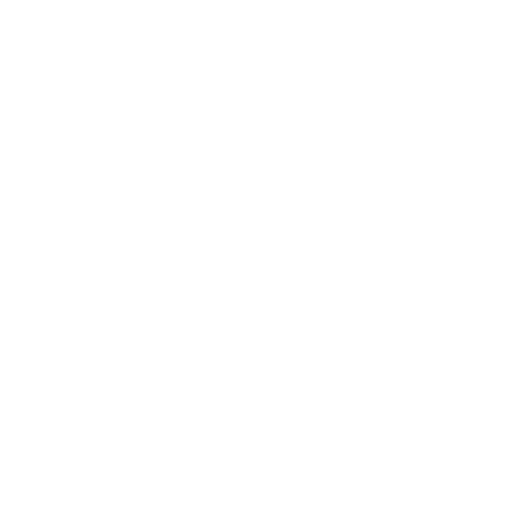
t = 0.00 s
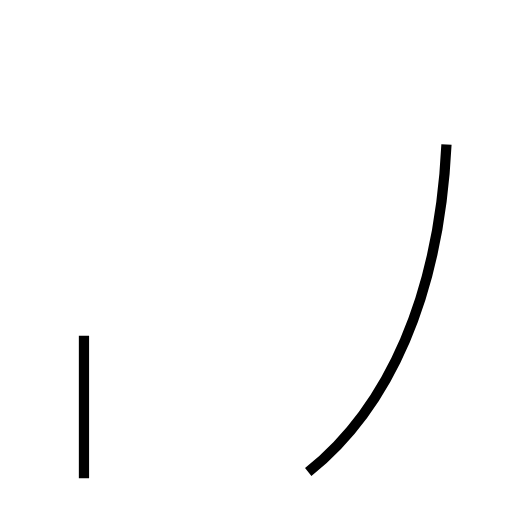
t = 1.49 s
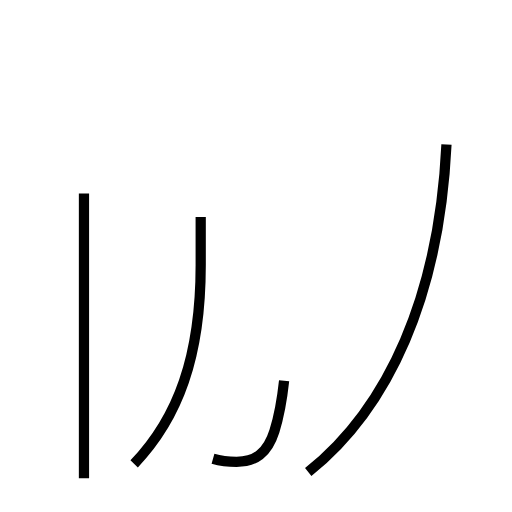
t = 3.05 s
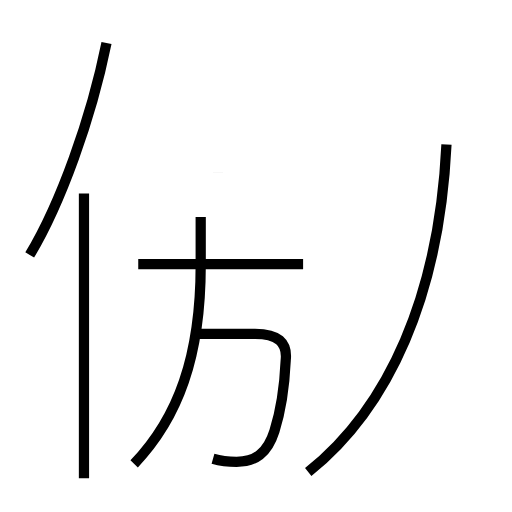
t = 4.58 s
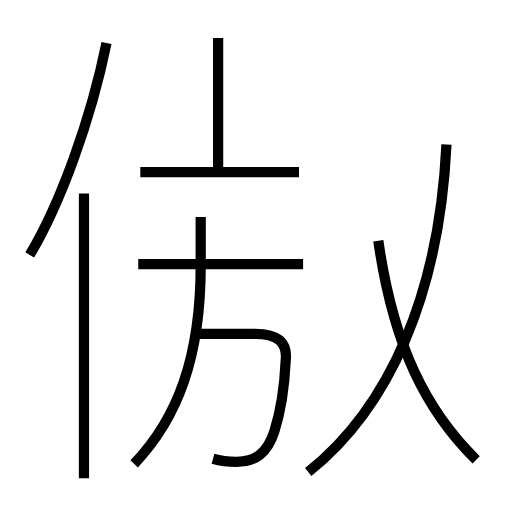
t = 6.15 s
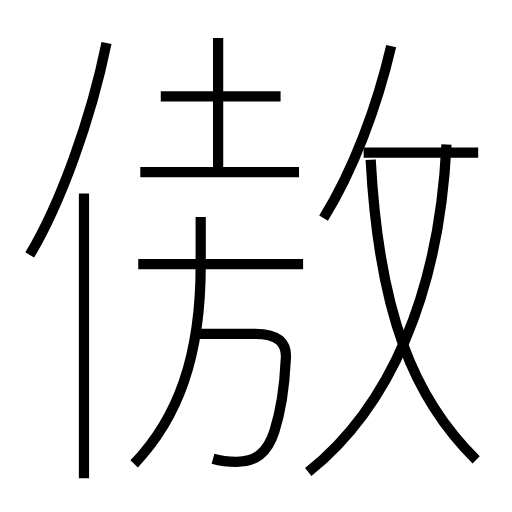
t = 7.62 s

The animated SVG that drew these frames (rendered in a browser with its animation timeline set to each time). Animation: 12 SMIL elements (animate=12); one cycle of 7.62 s.

<?xml version='1.0' encoding='utf-8'?>
<svg viewBox="0.0 -6.0 50.0 50.0" version="1.1" xmlns="http://www.w3.org/2000/svg"><rect x="-1000" y="-1000" width="2000" height="2000" stroke="white" fill="white" /><g style="fill:none;stroke:#000000;stroke-width:1"><path d="M 30.1 2.1 C 38.0 -4.2 42.9 -15.2 43.6 -29.9 " transform="translate(0.0 38.0)" stroke-dasharray="35.791611997901384" stroke-dashoffset="35.791611997901384"><animate attributeName="stroke-dashoffset" from="35.791611997901384" to="0" dur="1.0737483599370414s" begin="0s; anim_end.end" fill="freeze" id="anim0" /></path><path d="M 8.2 2.7 L 8.2 -25.1 " transform="translate(0.0 38.0)" stroke-dasharray="27.8" stroke-dashoffset="27.8"><animate attributeName="stroke-dashoffset" from="27.8" to="0" dur="0.834s" begin="anim0.end" fill="freeze" id="anim1" /></path><path d="M 13.1 1.3 C 17.4 -3.2 19.6 -9.2 19.6 -18.1 L 19.6 -22.8 " transform="translate(0.0 38.0)" stroke-dasharray="25.700160689460933" stroke-dashoffset="25.700160689460933"><animate attributeName="stroke-dashoffset" from="25.700160689460933" to="0" dur="0.7710048206838279s" begin="anim1.end" fill="freeze" id="anim2" /></path><path d="M 20.8 0.8 C 21.5 1.0 22.2 1.1 23.1 1.1 C 24.9 1.1 26.1 0.3 26.8 -1.9 C 27.4 -3.8 27.8 -6.6 27.9 -8.8 C 28.1 -10.6 27.1 -11.4 24.9 -11.4 L 19.1 -11.4 " transform="translate(0.0 38.0)" stroke-dasharray="24.99691049340904" stroke-dashoffset="24.99691049340904"><animate attributeName="stroke-dashoffset" from="24.99691049340904" to="0" dur="0.7499073148022711s" begin="anim2.end" fill="freeze" id="anim3" /></path><path d="M 29.6 -18.2 L 13.5 -18.2 " transform="translate(0.0 38.0)" stroke-dasharray="16.1" stroke-dashoffset="16.1"><animate attributeName="stroke-dashoffset" from="16.1" to="0" dur="0.48300000000000004s" begin="anim3.end" fill="freeze" id="anim4" /></path><path d="M 2.9 -19.1 C 5.9 -24.1 8.9 -32.4 10.4 -39.8 " transform="translate(0.0 38.0)" stroke-dasharray="22.105597012346138" stroke-dashoffset="22.105597012346138"><animate attributeName="stroke-dashoffset" from="22.105597012346138" to="0" dur="0.6631679103703841s" begin="anim4.end" fill="freeze" id="anim5" /></path><path d="M 21.3 -27.2 L 21.3 -40.3 " transform="translate(0.0 38.0)" stroke-dasharray="13.099999999999998" stroke-dashoffset="13.099999999999998"><animate attributeName="stroke-dashoffset" from="13.099999999999998" to="0" dur="0.3929999999999999s" begin="anim5.end" fill="freeze" id="anim6" /></path><path d="M 29.2 -27.2 L 13.7 -27.2 " transform="translate(0.0 38.0)" stroke-dasharray="15.5" stroke-dashoffset="15.5"><animate attributeName="stroke-dashoffset" from="15.5" to="0" dur="0.46499999999999997s" begin="anim6.end" fill="freeze" id="anim7" /></path><path d="M 46.5 0.9 C 40.5 -5.0 37.0 -13.2 36.2 -28.4 " transform="translate(0.0 38.0)" stroke-dasharray="31.82748594694862" stroke-dashoffset="31.82748594694862"><animate attributeName="stroke-dashoffset" from="31.82748594694862" to="0" dur="0.9548245784084586s" begin="anim7.end" fill="freeze" id="anim8" /></path><path d="M 27.4 -34.6 L 15.7 -34.6 " transform="translate(0.0 38.0)" stroke-dasharray="11.7" stroke-dashoffset="11.7"><animate attributeName="stroke-dashoffset" from="11.7" to="0" dur="0.351s" begin="anim8.end" fill="freeze" id="anim9" /></path><path d="M 31.6 -22.7 C 34.5 -27.4 36.8 -33.5 38.2 -39.5 " transform="translate(0.0 38.0)" stroke-dasharray="18.12406694899483" stroke-dashoffset="18.12406694899483"><animate attributeName="stroke-dashoffset" from="18.12406694899483" to="0" dur="0.5437220084698449s" begin="anim9.end" fill="freeze" id="anim10" /></path><path d="M 46.7 -29.1 L 35.5 -29.1" transform="translate(0.0 38.0)" stroke-dasharray="11.200000000000003" stroke-dashoffset="11.200000000000003"><animate attributeName="stroke-dashoffset" from="11.200000000000003" to="0" dur="0.3360000000000001s" begin="anim10.end" fill="freeze" id="anim_end" /></path></g></svg>
